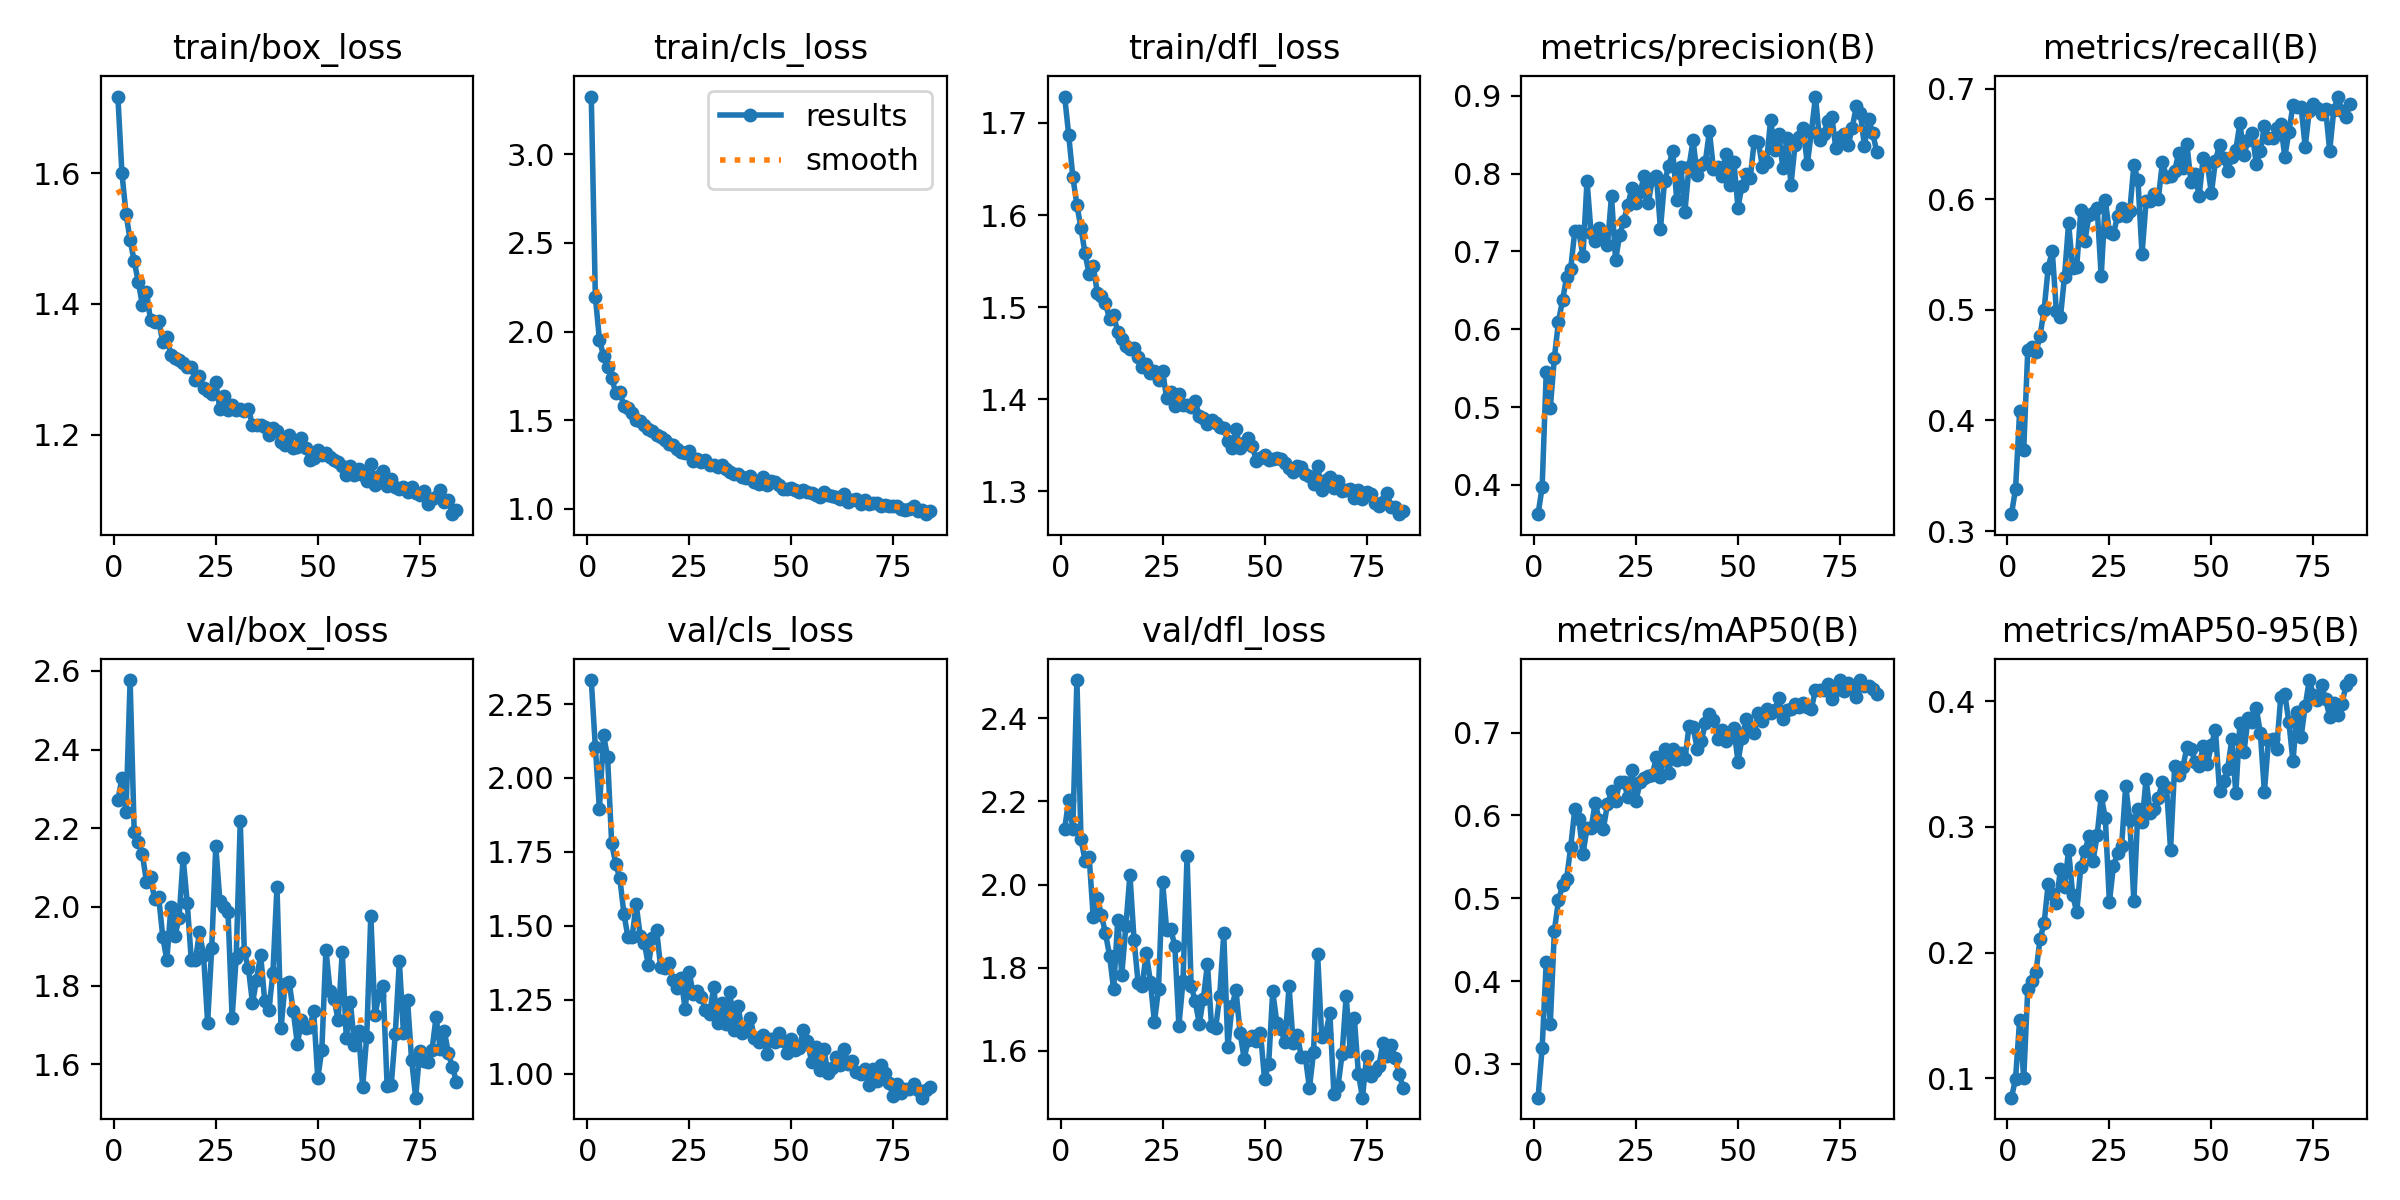

Source data for this figure (header and first rows):
epoch, time, train/box_loss, train/cls_loss, train/dfl_loss, metrics/precision(B), metrics/recall(B), metrics/mAP50(B), metrics/mAP50-95(B), val/box_loss, val/cls_loss, val/dfl_loss, lr/pg0, lr/pg1, lr/pg2
1, 44.7, 1.717, 3.327, 1.729, 0.3625, 0.3153, 0.2593, 0.08461, 2.272, 2.331, 2.134, 0.0002365, 0.0002365, 0.0002365
2, 80.73, 1.6, 2.196, 1.686, 0.3974, 0.3382, 0.3195, 0.09974, 2.327, 2.104, 2.205, 0.0004719, 0.0004719, 0.0004719
3, 115.5, 1.537, 1.954, 1.641, 0.5446, 0.4083, 0.4227, 0.1466, 2.242, 1.894, 2.133, 0.0007047, 0.0007047, 0.0007047
4, 147.3, 1.498, 1.864, 1.611, 0.4994, 0.3734, 0.3485, 0.09987, 2.577, 2.146, 2.492, 0.0007022, 0.0007022, 0.0007022
5, 181.5, 1.465, 1.802, 1.586, 0.5636, 0.4637, 0.461, 0.171, 2.19, 2.069, 2.109, 0.0006983, 0.0006983, 0.0006983
6, 214.6, 1.434, 1.739, 1.558, 0.6099, 0.4661, 0.4974, 0.1774, 2.165, 1.779, 2.058, 0.0006944, 0.0006944, 0.0006944
7, 252.4, 1.398, 1.654, 1.536, 0.6375, 0.4617, 0.5155, 0.1845, 2.134, 1.709, 2.067, 0.0006904, 0.0006904, 0.0006904
8, 290.7, 1.419, 1.658, 1.545, 0.6667, 0.4764, 0.5234, 0.2107, 2.064, 1.661, 1.921, 0.0006865, 0.0006865, 0.0006865
9, 326.2, 1.375, 1.579, 1.515, 0.6778, 0.5, 0.562, 0.2233, 2.076, 1.541, 1.968, 0.0006826, 0.0006826, 0.0006826
10, 362.3, 1.373, 1.567, 1.512, 0.7262, 0.538, 0.6073, 0.2547, 2.019, 1.46, 1.927, 0.0006787, 0.0006787, 0.0006787
11, 400.3, 1.374, 1.538, 1.505, 0.7256, 0.5533, 0.5959, 0.2465, 2.025, 1.46, 1.883, 0.0006747, 0.0006747, 0.0006747
12, 438.1, 1.342, 1.499, 1.487, 0.6939, 0.499, 0.5531, 0.2397, 1.924, 1.573, 1.829, 0.0006708, 0.0006708, 0.0006708
13, 475.9, 1.35, 1.496, 1.491, 0.7909, 0.4932, 0.5849, 0.2663, 1.864, 1.466, 1.748, 0.0006669, 0.0006669, 0.0006669
14, 513.1, 1.322, 1.469, 1.473, 0.7231, 0.5301, 0.5847, 0.2519, 1.999, 1.443, 1.914, 0.0006629, 0.0006629, 0.0006629
15, 549.8, 1.317, 1.447, 1.465, 0.7138, 0.5783, 0.615, 0.2818, 1.927, 1.365, 1.783, 0.000659, 0.000659, 0.000659
16, 586.8, 1.314, 1.436, 1.457, 0.7302, 0.5375, 0.5942, 0.246, 1.972, 1.457, 1.901, 0.0006551, 0.0006551, 0.0006551
17, 623.8, 1.309, 1.418, 1.455, 0.7208, 0.5389, 0.5838, 0.2321, 2.125, 1.486, 2.024, 0.0006512, 0.0006512, 0.0006512
18, 660.4, 1.303, 1.403, 1.455, 0.7079, 0.5899, 0.6132, 0.2683, 2.01, 1.36, 1.867, 0.0006472, 0.0006472, 0.0006472
19, 697.4, 1.303, 1.385, 1.446, 0.7711, 0.5621, 0.6291, 0.2811, 1.864, 1.356, 1.763, 0.0006433, 0.0006433, 0.0006433
20, 734.2, 1.283, 1.366, 1.435, 0.689, 0.5854, 0.6174, 0.2925, 1.864, 1.375, 1.757, 0.0006394, 0.0006394, 0.0006394
21, 770.7, 1.29, 1.357, 1.438, 0.7209, 0.5875, 0.6402, 0.2733, 1.935, 1.316, 1.835, 0.0006355, 0.0006355, 0.0006355
22, 807.2, 1.271, 1.336, 1.429, 0.7394, 0.5918, 0.6406, 0.2933, 1.879, 1.289, 1.767, 0.0006315, 0.0006315, 0.0006315
23, 844, 1.268, 1.318, 1.431, 0.76, 0.5303, 0.6223, 0.3245, 1.706, 1.322, 1.67, 0.0006276, 0.0006276, 0.0006276
24, 880.9, 1.262, 1.312, 1.421, 0.7809, 0.5992, 0.6543, 0.3071, 1.895, 1.219, 1.748, 0.0006237, 0.0006237, 0.0006237
25, 918, 1.28, 1.328, 1.431, 0.7626, 0.5701, 0.6178, 0.2404, 2.154, 1.342, 2.007, 0.0006198, 0.0006198, 0.0006198
26, 954.8, 1.239, 1.27, 1.401, 0.7766, 0.5685, 0.64, 0.2687, 2.016, 1.269, 1.891, 0.0006158, 0.0006158, 0.0006158
27, 991.8, 1.258, 1.278, 1.408, 0.7963, 0.5851, 0.6454, 0.2791, 2.001, 1.278, 1.893, 0.0006119, 0.0006119, 0.0006119
28, 1029, 1.238, 1.266, 1.393, 0.7616, 0.5919, 0.648, 0.2849, 1.986, 1.26, 1.852, 0.000608, 0.000608, 0.000608
29, 1065, 1.246, 1.272, 1.405, 0.7926, 0.5851, 0.6487, 0.3329, 1.718, 1.216, 1.661, 0.000604, 0.000604, 0.000604
30, 1102, 1.237, 1.247, 1.394, 0.7974, 0.5894, 0.6704, 0.3052, 1.871, 1.202, 1.767, 0.0006001, 0.0006001, 0.0006001
31, 1139, 1.24, 1.245, 1.394, 0.729, 0.6307, 0.6468, 0.2408, 2.218, 1.292, 2.069, 0.0005962, 0.0005962, 0.0005962
32, 1176, 1.237, 1.236, 1.391, 0.79, 0.6172, 0.6805, 0.314, 1.884, 1.171, 1.757, 0.0005923, 0.0005923, 0.0005923
33, 1213, 1.239, 1.244, 1.398, 0.8093, 0.5502, 0.6509, 0.3037, 1.844, 1.239, 1.719, 0.0005883, 0.0005883, 0.0005883
34, 1249, 1.214, 1.221, 1.381, 0.8289, 0.5981, 0.6796, 0.3381, 1.755, 1.166, 1.665, 0.0005844, 0.0005844, 0.0005844
35, 1286, 1.216, 1.209, 1.379, 0.7666, 0.5981, 0.667, 0.3109, 1.815, 1.275, 1.726, 0.0005805, 0.0005805, 0.0005805
36, 1323, 1.215, 1.197, 1.373, 0.8081, 0.6047, 0.6752, 0.3145, 1.878, 1.149, 1.809, 0.0005766, 0.0005766, 0.0005766
37, 1359, 1.211, 1.196, 1.378, 0.7511, 0.6005, 0.6682, 0.3234, 1.761, 1.228, 1.66, 0.0005726, 0.0005726, 0.0005726
38, 1396, 1.199, 1.179, 1.374, 0.8091, 0.6335, 0.7075, 0.3356, 1.737, 1.139, 1.654, 0.0005687, 0.0005687, 0.0005687
39, 1433, 1.21, 1.172, 1.369, 0.8427, 0.62, 0.707, 0.3317, 1.831, 1.153, 1.732, 0.0005648, 0.0005648, 0.0005648
40, 1470, 1.205, 1.183, 1.368, 0.798, 0.6212, 0.6801, 0.2819, 2.051, 1.187, 1.882, 0.0005608, 0.0005608, 0.0005608
41, 1507, 1.189, 1.151, 1.354, 0.8116, 0.6254, 0.6894, 0.3486, 1.692, 1.121, 1.608, 0.0005569, 0.0005569, 0.0005569
42, 1543, 1.184, 1.14, 1.347, 0.8148, 0.6422, 0.711, 0.3411, 1.805, 1.107, 1.707, 0.000553, 0.000553, 0.000553
43, 1580, 1.2, 1.177, 1.367, 0.8546, 0.6281, 0.7224, 0.3474, 1.808, 1.129, 1.745, 0.0005491, 0.0005491, 0.0005491
44, 1617, 1.18, 1.134, 1.347, 0.8054, 0.6502, 0.715, 0.3633, 1.734, 1.067, 1.643, 0.0005451, 0.0005451, 0.0005451
45, 1654, 1.182, 1.156, 1.352, 0.8088, 0.6151, 0.6922, 0.3622, 1.651, 1.116, 1.581, 0.0005412, 0.0005412, 0.0005412
46, 1691, 1.195, 1.15, 1.358, 0.7975, 0.623, 0.703, 0.352, 1.711, 1.106, 1.627, 0.0005373, 0.0005373, 0.0005373
47, 1728, 1.18, 1.134, 1.349, 0.8246, 0.6027, 0.6893, 0.3481, 1.691, 1.137, 1.636, 0.0005334, 0.0005334, 0.0005334
48, 1765, 1.162, 1.109, 1.333, 0.785, 0.6375, 0.7004, 0.364, 1.693, 1.111, 1.623, 0.0005294, 0.0005294, 0.0005294
49, 1801, 1.165, 1.113, 1.336, 0.8152, 0.6325, 0.7056, 0.35, 1.734, 1.07, 1.643, 0.0005255, 0.0005255, 0.0005255
50, 1838, 1.177, 1.117, 1.339, 0.7564, 0.6053, 0.6647, 0.3651, 1.564, 1.116, 1.531, 0.0005216, 0.0005216, 0.0005216
51, 1875, 1.169, 1.102, 1.334, 0.7845, 0.6348, 0.6936, 0.3774, 1.637, 1.081, 1.568, 0.0005177, 0.0005177, 0.0005177
52, 1912, 1.172, 1.094, 1.335, 0.7997, 0.6491, 0.7162, 0.3283, 1.892, 1.087, 1.743, 0.0005137, 0.0005137, 0.0005137
53, 1949, 1.166, 1.108, 1.336, 0.7944, 0.6371, 0.7033, 0.3367, 1.787, 1.148, 1.667, 0.0005098, 0.0005098, 0.0005098
54, 1986, 1.162, 1.094, 1.335, 0.842, 0.6256, 0.7, 0.3462, 1.766, 1.111, 1.652, 0.0005059, 0.0005059, 0.0005059
55, 2023, 1.158, 1.091, 1.33, 0.8407, 0.6379, 0.724, 0.3696, 1.712, 1.039, 1.62, 0.0005019, 0.0005019, 0.0005019
56, 2060, 1.152, 1.077, 1.325, 0.8081, 0.6447, 0.714, 0.327, 1.886, 1.09, 1.755, 0.000498, 0.000498, 0.000498
57, 2096, 1.139, 1.068, 1.321, 0.8145, 0.6689, 0.7289, 0.3826, 1.666, 1.011, 1.62, 0.0004941, 0.0004941, 0.0004941
58, 2133, 1.152, 1.091, 1.328, 0.8691, 0.6397, 0.723, 0.3599, 1.758, 1.083, 1.639, 0.0004902, 0.0004902, 0.0004902
59, 2169, 1.138, 1.078, 1.327, 0.8309, 0.6539, 0.7268, 0.3864, 1.648, 1.003, 1.586, 0.0004862, 0.0004862, 0.0004862
60, 2206, 1.147, 1.07, 1.318, 0.8505, 0.6603, 0.7416, 0.3838, 1.683, 1.018, 1.585, 0.0004823, 0.0004823, 0.0004823
... 24 more rows
